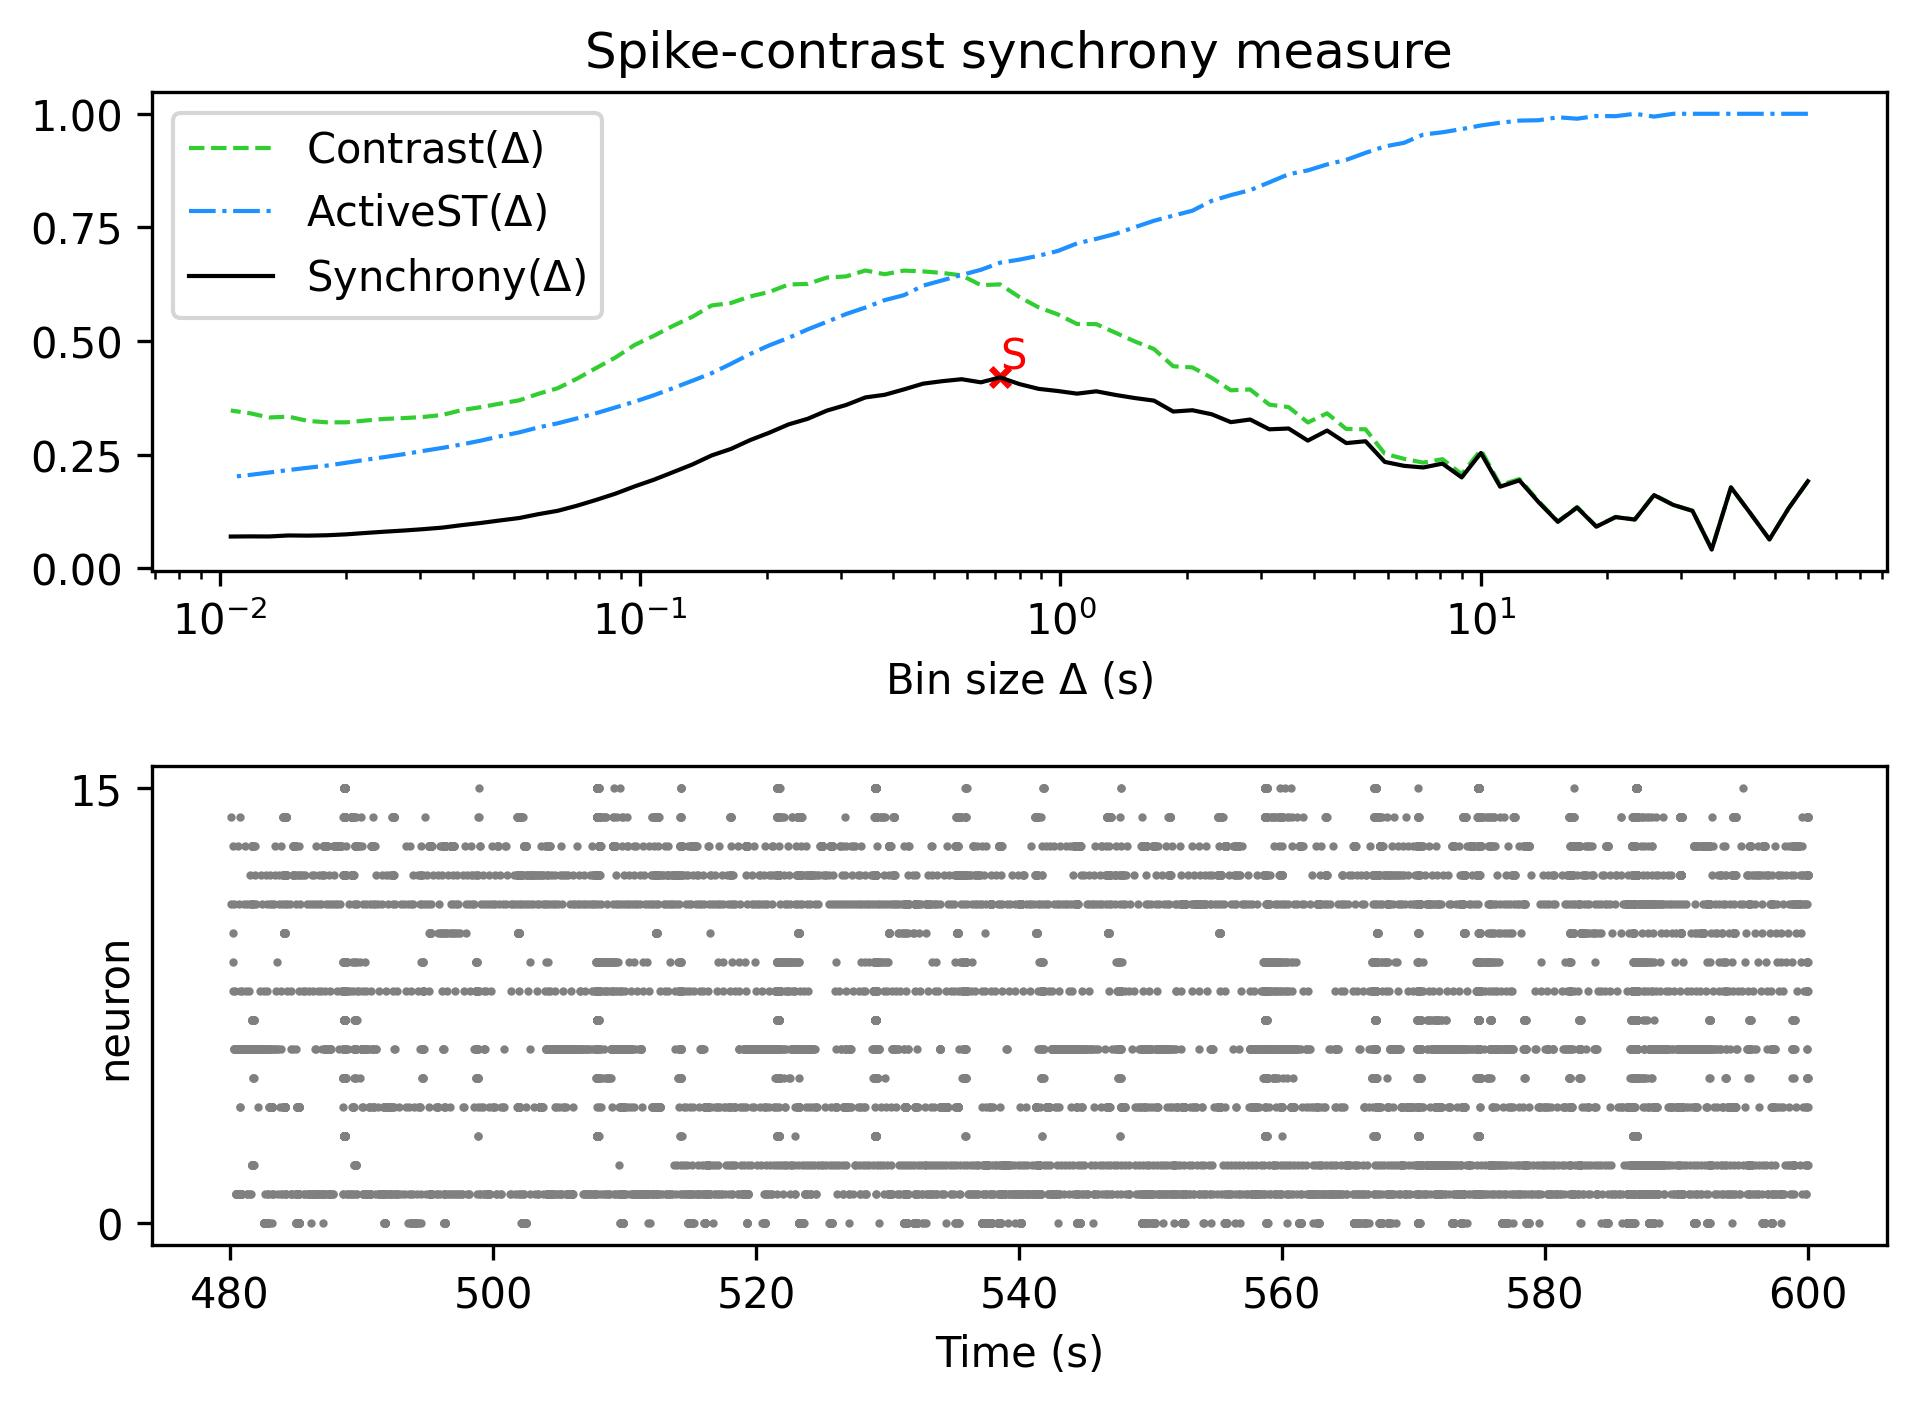

Data behind this chart, as committed beside it:
, Spike-contrast (60.0 s), Spike-contrast (54.0 s), Spike-contrast (48.6 s), Spike-contrast (43.74 s), Spike-contrast (39.366 s), Spike-contrast (35.429 s), Spike-contrast (31.886 s), Spike-contrast (28.698 s), Spike-contrast (25.828 s), Spike-contrast (23.245 s), Spike-contrast (20.921 s), Spike-contrast (18.829 s), Spike-contrast (16.946 s), Spike-contrast (15.251 s), Spike-contrast (13.726 s), Spike-contrast (12.353 s), Spike-contrast (11.118 s), Spike-contrast (10.006 s), Spike-contrast (9.006 s), Spike-contrast (8.105 s), Spike-contrast (7.295 s), Spike-contrast (6.565 s), Spike-contrast (5.909 s)
0, 0.1914, 0.132, 0.06323, 0.1213, 0.1778, 0.04117, 0.1263, 0.1392, 0.1608, 0.1071, 0.1124, 0.0914, 0.1334, 0.102, 0.1452, 0.1932, 0.1794, 0.2536, 0.1998, 0.2301, 0.2217, 0.2253, 0.2339
